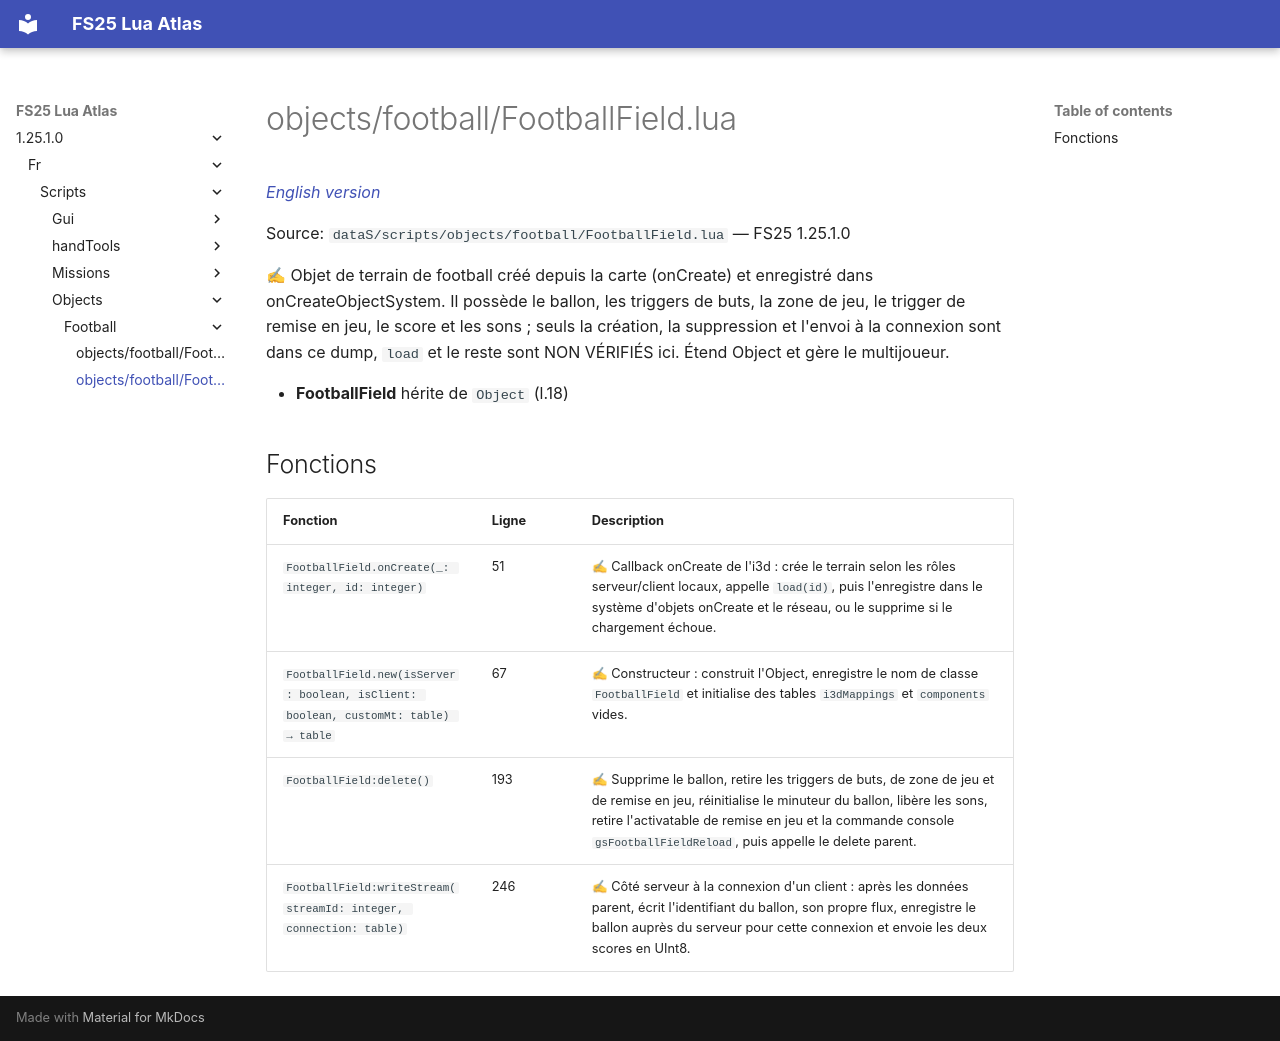

repository: Tim0219800/fs25-lua-atlas · page: 1.25.1.0/fr/scripts/objects/football/FootballField.html · generator: mkdocs

# objects/football/FootballField.lua

*[English version](../../../../scripts/objects/football/FootballField.md)*

Source: `dataS/scripts/objects/football/FootballField.lua` — FS25 1.25.1.0

✍ Objet de terrain de football créé depuis la carte (onCreate) et enregistré dans onCreateObjectSystem. Il possède le ballon, les triggers de buts, la zone de jeu, le trigger de remise en jeu, le score et les sons ; seuls la création, la suppression et l'envoi à la connexion sont dans ce dump, `load` et le reste sont NON VÉRIFIÉS ici. Étend Object et gère le multijoueur.

- **FootballField** hérite de `Object` (l.18)

## Fonctions

| Fonction | Ligne | Description |
|---|---|---|
| `FootballField.onCreate(_: integer, id: integer)` | 51 | ✍ Callback onCreate de l'i3d : crée le terrain selon les rôles serveur/client locaux, appelle `load(id)`, puis l'enregistre dans le système d'objets onCreate et le réseau, ou le supprime si le chargement échoue. |
| `FootballField.new(isServer: boolean, isClient: boolean, customMt: table) → table` | 67 | ✍ Constructeur : construit l'Object, enregistre le nom de classe `FootballField` et initialise des tables `i3dMappings` et `components` vides. |
| `FootballField:delete()` | 193 | ✍ Supprime le ballon, retire les triggers de buts, de zone de jeu et de remise en jeu, réinitialise le minuteur du ballon, libère les sons, retire l'activatable de remise en jeu et la commande console `gsFootballFieldReload`, puis appelle le delete parent. |
| `FootballField:writeStream(streamId: integer, connection: table)` | 246 | ✍ Côté serveur à la connexion d'un client : après les données parent, écrit l'identifiant du ballon, son propre flux, enregistre le ballon auprès du serveur pour cette connexion et envoie les deux scores en UInt8. |
